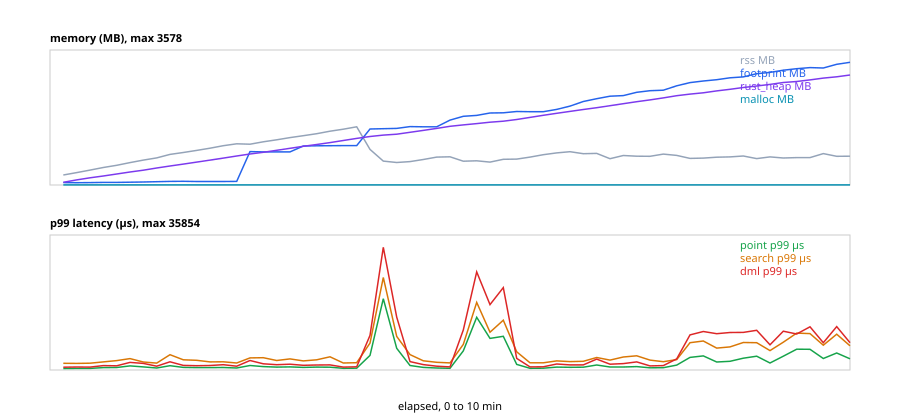

Source data for this figure (header and first rows):
elapsed_s, rss_mb, footprint_mb, rust_heap_mb, malloc_mb, ops, errors, conformance_passes, create_db_n, create_db_p50_us, create_db_p99_us, seed_n, seed_p50_us, seed_p99_us, point_n, point_p50_us, point_p99_us, index_n, index_p50_us, index_p99_us, search_n, search_p50_us, search_p99_us, dml_n
10, 291.2, 69.0, 78.4, 3.4, 169681, 0, 8, 432, 510, 1299, 432, 1045, 2083, 56123, 219, 452, 35391, 250, 506, 34530, 386, 1943, 8632
20, 362.9, 68.0, 148.6, 4.0, 165967, 0, 15, 424, 522, 1136, 424, 1057, 2017, 54870, 224, 464, 34628, 257, 532, 33783, 396, 1932, 8448
30, 433.4, 70.4, 209.0, 3.9, 166597, 0, 23, 424, 506, 1134, 424, 1063, 2118, 55113, 222, 462, 34724, 254, 540, 33876, 393, 1992, 8469
40, 510.7, 76.5, 261.1, 3.6, 145610, 0, 31, 368, 584, 1437, 368, 1225, 2614, 48183, 241, 701, 30204, 280, 774, 29467, 434, 2352, 7366
50, 573.0, 77.1, 321.5, 3.7, 139878, 0, 38, 352, 591, 1381, 352, 1480, 3057, 46310, 251, 722, 28951, 290, 823, 28244, 449, 2739, 7061
60, 652.5, 82.3, 377.6, 3.7, 124344, 0, 45, 316, 621, 2042, 316, 1538, 3065, 41101, 257, 1194, 25690, 297, 1232, 25063, 470, 3341, 6264
70, 727.2, 87.6, 432.2, 3.4, 138263, 0, 52, 348, 578, 2302, 348, 1187, 2842, 45631, 245, 912, 28778, 282, 1029, 28077, 442, 2349, 7020
80, 790.0, 95.1, 495.7, 3.6, 159302, 0, 59, 404, 532, 1248, 404, 1102, 2603, 52693, 226, 585, 33171, 259, 647, 32364, 406, 2018, 8092
90, 892.0, 106.2, 554.2, 3.7, 115044, 0, 65, 288, 679, 2192, 288, 1521, 4601, 38301, 264, 1255, 23342, 308, 1364, 22770, 499, 4482, 5692
100, 946.3, 106.5, 609.1, 3.7, 135493, 0, 72, 340, 650, 1687, 340, 1590, 3028, 44916, 256, 769, 27945, 298, 849, 27265, 465, 2982, 6816
110, 1008, 101.4, 668.5, 3.7, 144674, 0, 79, 364, 601, 1459, 364, 1514, 3038, 48045, 238, 688, 29801, 278, 778, 29071, 441, 2823, 7268
120, 1073, 101.7, 725.8, 3.6, 142273, 0, 86, 360, 590, 1485, 356, 1205, 3157, 47080, 247, 706, 29487, 286, 790, 28770, 443, 2364, 7192
130, 1146, 103.0, 784.4, 3.7, 147960, 0, 93, 372, 580, 1366, 376, 1132, 2438, 49061, 233, 738, 30569, 267, 823, 29824, 423, 2383, 7456
140, 1201, 104.8, 846.6, 3.8, 156977, 0, 100, 396, 554, 1806, 396, 1135, 2816, 51932, 228, 575, 32658, 263, 661, 31861, 415, 2039, 7968
150, 1189, 972.9, 903.5, 3.6, 116805, 0, 106, 296, 712, 2238, 296, 1399, 5019, 38519, 265, 1320, 24195, 306, 1430, 23602, 491, 3548, 5900
160, 1259, 966.0, 953.4, 3.7, 120263, 0, 112, 300, 698, 2193, 300, 1686, 3351, 40018, 270, 991, 24488, 314, 1113, 23894, 514, 3591, 5973
170, 1319, 963.8, 1012, 3.7, 135094, 0, 118, 340, 649, 1785, 340, 1427, 3124, 44773, 251, 840, 27879, 291, 961, 27200, 464, 2776, 6800
180, 1382, 964.2, 1069, 3.7, 128164, 0, 124, 320, 665, 1766, 320, 1548, 4314, 42631, 256, 900, 26187, 299, 1002, 25547, 488, 3251, 6387
190, 1437, 1137, 1127, 3.7, 138860, 0, 130, 347, 652, 1950, 347, 1422, 3209, 46150, 246, 761, 28527, 288, 882, 27831, 461, 2663, 6956
200, 1496, 1144, 1182, 3.7, 130499, 0, 136, 325, 686, 2106, 325, 1569, 3632, 43302, 259, 853, 26830, 300, 973, 26175, 480, 2992, 6544
210, 1569, 1147, 1237, 3.7, 131870, 0, 142, 323, 634, 1662, 323, 1492, 3710, 44345, 233, 815, 26365, 277, 899, 25723, 495, 3851, 6433
220, 1627, 1148, 1298, 3.7, 158777, 0, 149, 396, 531, 1178, 396, 1088, 1774, 53038, 218, 484, 32392, 256, 564, 31602, 460, 2038, 7899
230, 1698, 1148, 1358, 3.5, 153941, 0, 156, 380, 536, 1275, 380, 1099, 2238, 51451, 223, 516, 31340, 260, 591, 30574, 472, 2125, 7643
240, 1037, 1634, 1415, 3.9, 81173, 0, 159, 195, 688, 11519, 195, 1308, 12639, 27269, 261, 4252, 15931, 308, 4815, 15542, 619, 7851, 3886
250, 695.5, 1642, 1456, 3.8, 15903, 0, 160, 38, 2538, 25466, 38, 2864, 13466, 4974, 1044, 20817, 3111, 1165, 21360, 3036, 3033, 27027, 759
260, 657.1, 1651, 1481, 3.7, 58902, 0, 163, 139, 950, 13598, 139, 1714, 14839, 19655, 310, 6352, 11514, 371, 7371, 11236, 852, 9820, 2809
270, 681.4, 1703, 1536, 3.7, 98367, 0, 167, 236, 861, 2187, 236, 1618, 4045, 33096, 286, 1303, 19372, 338, 1441, 18899, 723, 4498, 4724
280, 742.7, 1698, 1592, 3.7, 132347, 0, 173, 324, 622, 1440, 324, 1181, 2827, 44398, 240, 773, 26576, 283, 885, 25928, 565, 2694, 6483
290, 813.5, 1696, 1650, 3.7, 140163, 0, 179, 345, 583, 1459, 345, 1163, 2385, 47021, 235, 585, 28212, 278, 676, 27523, 546, 2243, 6880
300, 821.1, 1893, 1710, 3.7, 146217, 0, 185, 363, 571, 1276, 363, 1122, 2169, 49002, 231, 509, 29535, 272, 609, 28811, 528, 2078, 7204
310, 693.1, 2002, 1754, 3.7, 74860, 0, 188, 180, 763, 6990, 180, 1464, 9103, 24897, 277, 5575, 14988, 330, 5724, 14626, 680, 7465, 3656
320, 704.6, 2029, 1789, 3.7, 27273, 0, 189, 67, 1210, 6653, 67, 2017, 17086, 8883, 538, 15408, 5301, 677, 16403, 5168, 1710, 19749, 1292
330, 666.3, 2098, 1830, 3.9, 58061, 0, 191, 140, 827, 5561, 140, 1771, 8420, 19151, 296, 9241, 11712, 348, 9527, 11432, 687, 11041, 2857
340, 748.2, 2105, 1859, 3.7, 51634, 0, 194, 119, 769, 19627, 119, 1389, 7063, 17526, 269, 9842, 9713, 335, 11358, 9472, 919, 14553, 2368
350, 754.1, 2144, 1909, 3.6, 96157, 0, 197, 227, 780, 4347, 227, 1528, 4836, 32646, 258, 1629, 18538, 307, 1770, 18089, 607, 5306, 4523
360, 814.1, 2137, 1971, 3.7, 159450, 0, 204, 400, 598, 1322, 400, 1208, 2401, 53001, 224, 490, 32892, 262, 586, 32089, 419, 2113, 8021
370, 882.2, 2137, 2031, 3.7, 156681, 0, 210, 396, 629, 1526, 396, 1249, 2515, 52093, 227, 512, 32281, 266, 613, 31491, 426, 2114, 7874
380, 934.7, 2203, 2090, 3.7, 136920, 0, 215, 340, 662, 1618, 340, 1287, 2774, 45527, 241, 848, 28080, 283, 952, 27396, 461, 2668, 6849
390, 972.2, 2300, 2146, 3.7, 132125, 0, 220, 332, 681, 1923, 332, 1348, 3035, 43806, 261, 780, 27204, 306, 900, 26542, 487, 2440, 6636
400, 913.2, 2436, 2202, 3.6, 131009, 0, 225, 328, 689, 1697, 328, 1357, 3035, 43493, 257, 810, 26901, 302, 945, 26244, 495, 2545, 6560
410, 922.7, 2516, 2253, 3.5, 108930, 0, 229, 272, 729, 2681, 272, 1370, 3067, 36200, 270, 1454, 22151, 319, 1544, 21611, 546, 3640, 5403
420, 765.8, 2590, 2311, 3.7, 125888, 0, 233, 312, 680, 3024, 312, 1350, 3492, 41832, 260, 862, 25760, 307, 1060, 25134, 508, 2891, 6283
430, 859.4, 2608, 2370, 3.7, 113821, 0, 237, 268, 682, 2720, 268, 1282, 3488, 38816, 247, 890, 21886, 296, 1013, 21347, 593, 3784, 5338
440, 840.1, 2704, 2430, 3.7, 108729, 0, 241, 252, 707, 3244, 252, 1304, 5061, 37267, 249, 983, 20624, 301, 1112, 20121, 625, 4134, 5031
450, 835.7, 2748, 2483, 3.7, 131777, 0, 246, 320, 710, 2114, 320, 1375, 2563, 44280, 250, 644, 26382, 297, 781, 25741, 510, 2888, 6433
460, 899.9, 2764, 2539, 3.7, 139533, 0, 251, 348, 713, 1911, 348, 1362, 2722, 46447, 245, 683, 28569, 289, 791, 27873, 472, 2417, 6969
470, 861.6, 2894, 2603, 3.8, 124008, 0, 255, 312, 699, 3954, 312, 1361, 4702, 41178, 243, 1429, 25412, 285, 1537, 24789, 472, 3044, 6198
480, 774.5, 2986, 2650, 3.6, 61096, 0, 258, 136, 887, 4669, 135, 1434, 4755, 21010, 280, 3682, 11100, 356, 4017, 10832, 1499, 7981, 2707
490, 784.5, 3032, 2689, 3.6, 57595, 0, 260, 133, 982, 6181, 134, 1769, 9740, 19415, 324, 4122, 10906, 389, 4248, 10641, 1317, 8485, 2661
500, 811.2, 3070, 2744, 3.5, 63240, 0, 262, 139, 974, 4354, 139, 1710, 3678, 21772, 297, 2351, 11463, 366, 2439, 11181, 1549, 6389, 2795
510, 820.7, 3126, 2792, 3.9, 66073, 0, 263, 151, 1037, 10858, 151, 1621, 12154, 22465, 283, 2543, 12404, 338, 2787, 12104, 1151, 6756, 3025
520, 846.8, 3153, 2844, 3.7, 58759, 0, 265, 133, 966, 3057, 133, 1630, 11882, 20068, 305, 3449, 10803, 370, 4328, 10536, 1551, 8033, 2635
530, 770.9, 3245, 2887, 3.6, 56151, 0, 267, 125, 1097, 4139, 125, 1944, 12060, 19096, 321, 4023, 10383, 390, 3852, 10133, 1699, 7967, 2534
540, 820.0, 3284, 2934, 3.7, 80848, 0, 269, 187, 893, 9755, 187, 1537, 5414, 27621, 270, 2035, 15219, 330, 2111, 14844, 850, 5653, 3711
550, 786.5, 3347, 2989, 3.7, 57494, 0, 271, 129, 893, 5357, 129, 1594, 6714, 19565, 318, 4035, 10681, 386, 4388, 10424, 1422, 8120, 2605
560, 800.1, 3390, 3018, 3.5, 40872, 0, 273, 96, 1234, 24562, 96, 2224, 16202, 13500, 511, 6084, 7830, 594, 6462, 7638, 2083, 10792, 1910
570, 800.1, 3424, 3064, 3.7, 41879, 0, 274, 98, 1312, 17784, 98, 1717, 13320, 13863, 473, 6059, 8021, 567, 7302, 7826, 1991, 10636, 1956
580, 916.3, 3411, 3118, 3.7, 61070, 0, 276, 137, 1008, 7093, 137, 1554, 9053, 20797, 328, 3360, 11343, 397, 3610, 11066, 1317, 7233, 2766
590, 836.1, 3519, 3156, 3.7, 46355, 0, 278, 106, 1238, 10140, 106, 1943, 6833, 15589, 407, 4980, 8649, 486, 4782, 8438, 2114, 10469, 2111
600, 840.4, 3578, 3208, 3.9, 56085, 0, 279, 127, 1070, 5462, 126, 1680, 6255, 19112, 353, 3265, 10333, 433, 3769, 10081, 1591, 7063, 2519
